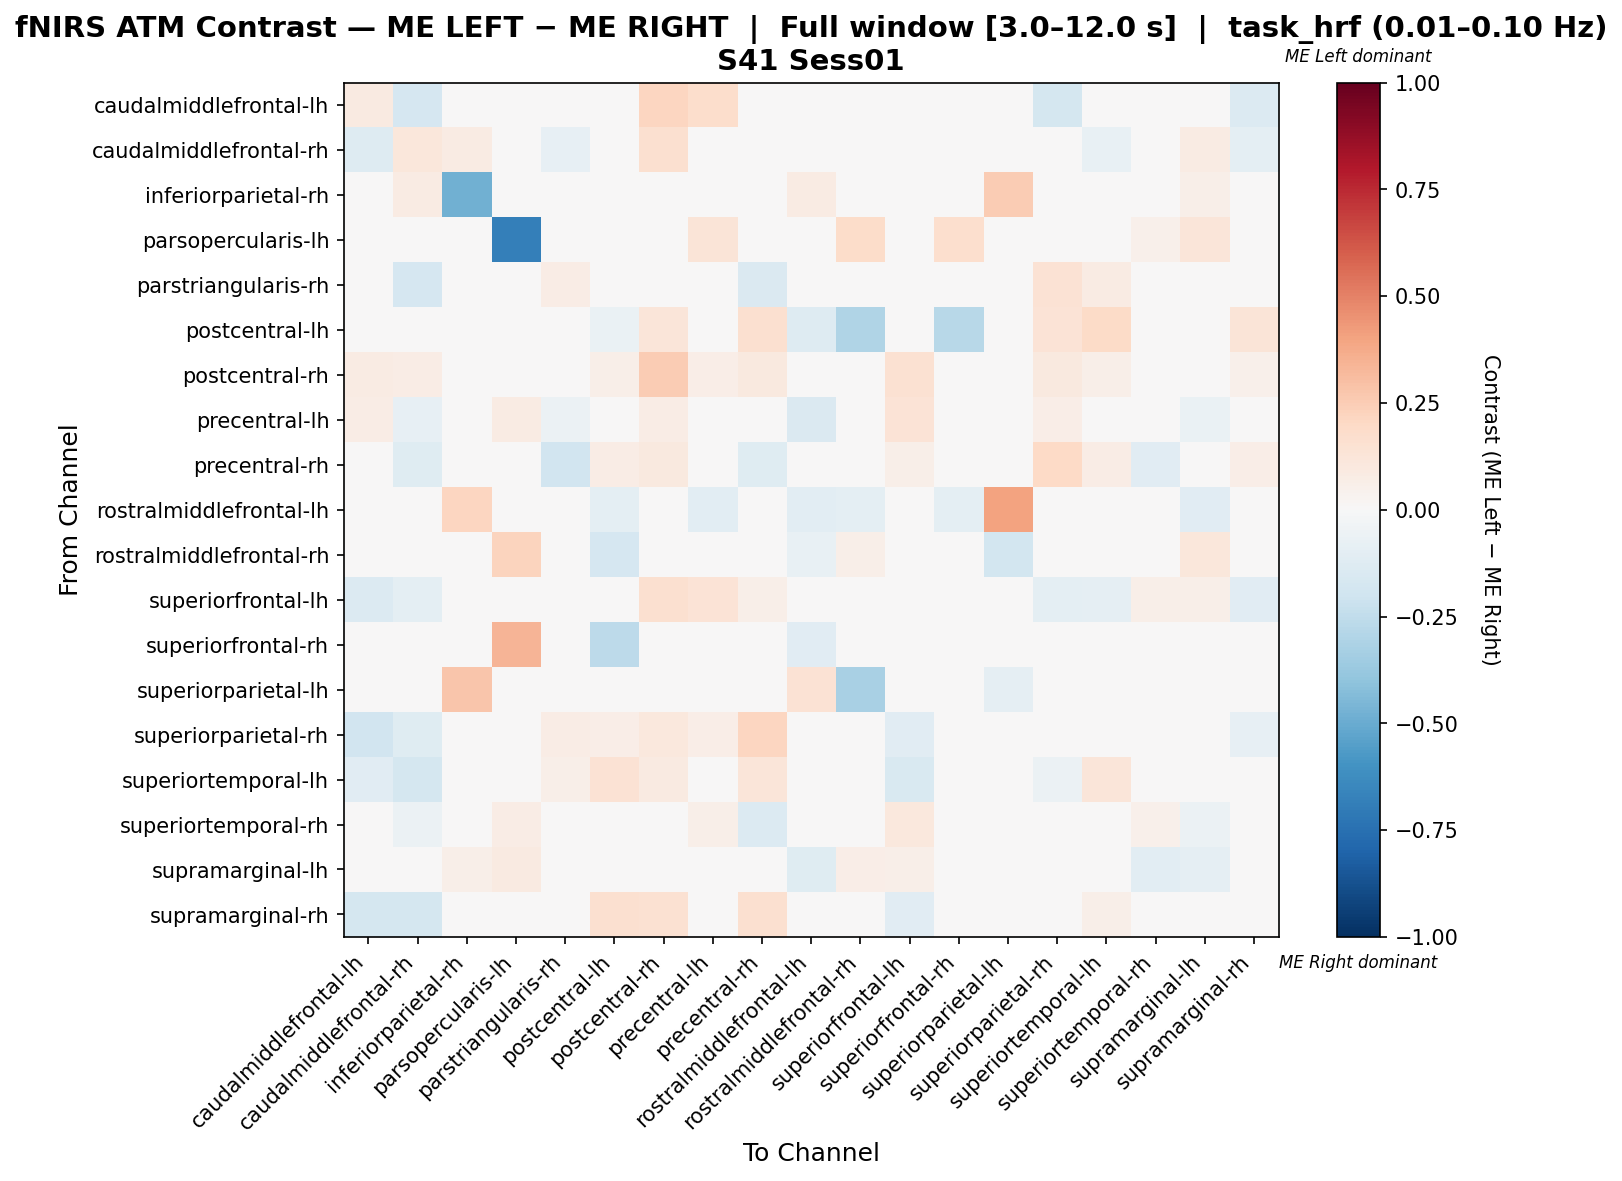

The table this chart was drawn from, first rows:
, caudalmiddlefrontal-lh, caudalmiddlefrontal-rh, inferiorparietal-rh, parsopercularis-lh, parstriangularis-rh, postcentral-lh, postcentral-rh, precentral-lh, precentral-rh, rostralmiddlefrontal-lh, rostralmiddlefrontal-rh, superiorfrontal-lh, superiorfrontal-rh, superiorparietal-lh, superiorparietal-rh, superiortemporal-lh, superiortemporal-rh, supramarginal-lh, supramarginal-rh
caudalmiddlefrontal-lh, 0.0877, -0.1706, 0.0, 0.0, 0.0367, 0.0, 0.211, 0.1743, 0.009174, 0.0, 0.0, -0.03157, 0.0, 0.0, -0.1765, -0.004965, 0.0, 0.0, -0.1353
caudalmiddlefrontal-rh, -0.1288, 0.1098, 0.08197, 0.0, -0.08155, 0.0, 0.1639, -0.04292, -0.007775, 0.0, 0.0, 0.04338, 0.0, 0.0, -0.009709, -0.07725, -0.03433, 0.08197, -0.09871
inferiorparietal-rh, 0.0, 0.08197, -0.4791, 0.0, 0.0, 0.0, 0.0, 0.0, 0.0, 0.08197, 0.0, 0.0, 0.0, 0.2541, 0.0, 0.0, 0.0, 0.06102, 0.0
parsopercularis-lh, 0.0, 0.0, 0.0, -0.6835, 0.0, 0.0, 0.0, 0.1266, 0.0, 0.0, 0.1835, 0.03165, 0.1709, 0.0, 0.0, 0.0, 0.05063, 0.1203, 0.0
parstriangularis-rh, 0.03797, -0.1652, 0.0, 0.0, 0.0754, 0.0, 0.0, -0.0007155, -0.1422, 0.0, 0.0, 0.0, 0.0, 0.0, 0.1456, 0.08228, -0.03313, 0.0, 0.0
postcentral-lh, 0.0, 0.0, 0.0, 0.0, 0.0, -0.06528, 0.1194, 0.0, 0.1567, -0.1325, -0.3012, 0.04478, -0.2771, 0.0, 0.1343, 0.194, 0.0, 0.0, 0.1269
postcentral-rh, 0.08487, 0.0738, 0.0, 0.0, 0.0, 0.05904, 0.2509, 0.07011, 0.09594, 0.0, 0.0, 0.155, 0.0, 0.0, 0.09963, 0.05904, 0.0, 0.0, 0.05166
precentral-lh, 0.07087, -0.08247, 0.0, 0.07874, -0.06222, 0.0, 0.0748, 0.003612, -0.04254, -0.1443, 0.0, 0.1339, 0.0, 0.0, 0.06693, 0.0, -0.03223, -0.06502, 0.0
precentral-rh, 0.00369, -0.1225, 0.0, 0.0, -0.1946, 0.07749, 0.09594, -0.02374, -0.1237, 0.0, 0.0, 0.05904, 0.0, 0.0, 0.203, 0.07749, -0.1148, 0.0, 0.06273
rostralmiddlefrontal-lh, 0.0, 0.0, 0.2162, 0.0, 0.0, -0.09821, 0.0, -0.1071, 0.0, -0.1038, -0.09821, 0.0, -0.09821, 0.4054, 0.0, 0.0, 0.0, -0.1161, 0.0
rostralmiddlefrontal-rh, 0.0, 0.0, 0.0, 0.2213, 0.0, -0.1701, 0.0, 0.0, 0.0, -0.07483, 0.05626, 0.0, 0.03624, -0.1837, 0.0, 0.0, 0.0, 0.1148, 0.0
superiorfrontal-lh, -0.1368, -0.09492, 0.0, 0.02583, 0.0, 0.02214, 0.1624, 0.1328, 0.05904, 0.0, 0.0, 0.01082, 0.0, 0.0, -0.09861, -0.08706, 0.05904, 0.05535, -0.11
superiorfrontal-rh, 0.0, 0.0, 0.0, 0.3375, 0.0, -0.2632, 0.0, 0.0, 0.0, -0.1158, 0.04276, 0.0, -0.001316, 0.0, 0.0, 0.0, 0.0, 0.0, 0.0
superiorparietal-lh, 0.0, 0.0, 0.2762, 0.0, 0.0, 0.0, 0.0, 0.0, 0.0, 0.1429, -0.3253, 0.0, 0.0, -0.09375, 0.0, 0.0, 0.0, 0.0, 0.0
superiorparietal-rh, -0.1887, -0.118, 0.0, 0.0, 0.07778, 0.06667, 0.1074, 0.06296, 0.2111, 0.0, 0.0, -0.1146, 0.0, 0.0, 0.01097, -0.03396, 0.0, 0.0, -0.08169
superiortemporal-lh, -0.1121, -0.1739, 0.0, 0.0, 0.0618, 0.1461, 0.08989, 0.0, 0.118, 0.0, 0.0, -0.1489, 0.0, 0.0, -0.06102, 0.1238, 0.0, 0.0, -0.04362
superiortemporal-rh, 0.0, -0.05714, 0.0, 0.07299, -0.03114, 0.0, 0.0, 0.0552, -0.1333, 0.0, 0.0, 0.1022, 0.0, 0.0, 0.0, 0.0, 0.05033, -0.05909, 0.0
supramarginal-lh, 0.0, 0.04587, 0.05535, 0.09174, 0.0, 0.0, 0.0, 0.00549, 0.0, -0.123, 0.06422, 0.05963, 0.0, 0.0, 0.0, 0.0, -0.1069, -0.09242, 0.0
supramarginal-rh, -0.1742, -0.1742, 0.0, 0.0, 0.0, 0.1635, 0.1538, 0.0, 0.1635, 0.0, 0.0, -0.1166, 0.0, 0.0, -0.03001, 0.0574, 0.0, 0.0, -0.04312
